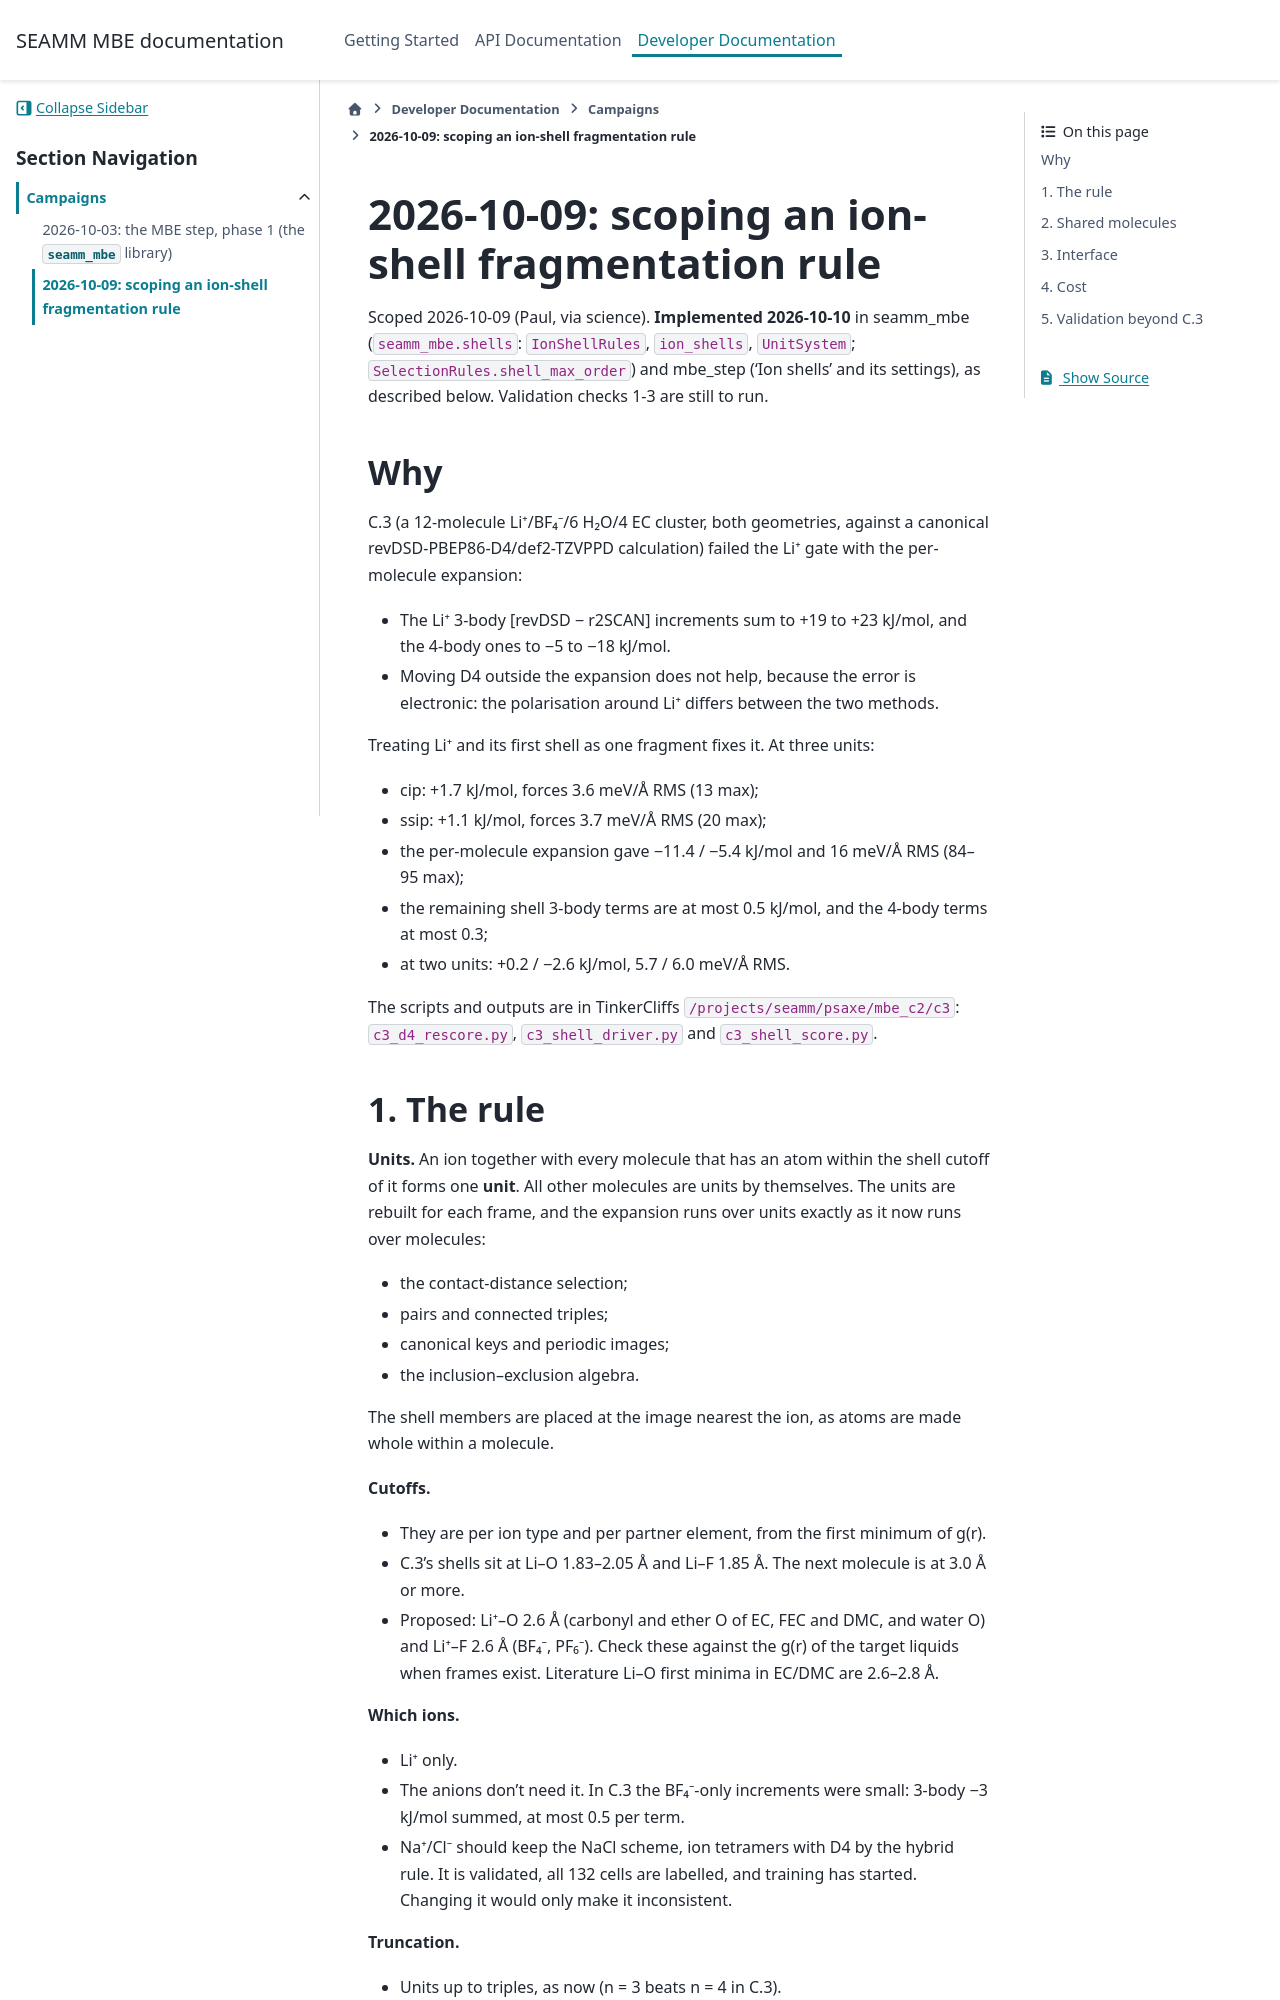

repository: molssi-seamm/seamm_mbe · page: developer_guide/campaigns/2026-10-09/index.html · generator: sphinx

2026-10-09: scoping an ion-shell fragmentation rule
===================================================

Scoped 2026-10-09 (Paul, via science). **Implemented 2026-10-10** in seamm_mbe
(``seamm_mbe.shells``: ``IonShellRules``, ``ion_shells``, ``UnitSystem``;
``SelectionRules.shell_max_order``) and mbe_step ('Ion shells' and its settings),
as described below. Validation checks 1-3 are still to run.

Why
---

C.3 (a 12-molecule Li⁺/BF₄⁻/6 H₂O/4 EC cluster, both geometries, against a
canonical revDSD-PBEP86-D4/def2-TZVPPD calculation) failed the Li⁺ gate with the
per-molecule expansion:

- The Li⁺ 3-body [revDSD − r2SCAN] increments sum to +19 to +23 kJ/mol, and the
  4-body ones to −5 to −18 kJ/mol.
- Moving D4 outside the expansion does not help, because the error is electronic:
  the polarisation around Li⁺ differs between the two methods.

Treating Li⁺ and its first shell as one fragment fixes it. At three units:

- cip: +1.7 kJ/mol, forces 3.6 meV/Å RMS (13 max);
- ssip: +1.1 kJ/mol, forces 3.7 meV/Å RMS (20 max);
- the per-molecule expansion gave −11.4 / −5.4 kJ/mol and 16 meV/Å RMS (84–95
  max);
- the remaining shell 3-body terms are at most 0.5 kJ/mol, and the 4-body terms
  at most 0.3;
- at two units: +0.2 / −2.6 kJ/mol, 5.7 / 6.0 meV/Å RMS.

The scripts and outputs are in TinkerCliffs ``/projects/seamm/psaxe/mbe_c2/c3``:
``c3_d4_rescore.py``, ``c3_shell_driver.py`` and ``c3_shell_score.py``.

1. The rule
-----------

**Units.** An ion together with every molecule that has an atom within the shell
cutoff of it forms one **unit**. All other molecules are units by themselves. The
units are rebuilt for each frame, and the expansion runs over units exactly as it
now runs over molecules:

- the contact-distance selection;
- pairs and connected triples;
- canonical keys and periodic images;
- the inclusion–exclusion algebra.

The shell members are placed at the image nearest the ion, as atoms are made whole
within a molecule.

**Cutoffs.**

- They are per ion type and per partner element, from the first minimum of g(r).
- C.3's shells sit at Li–O 1.83–2.05 Å and Li–F 1.85 Å. The next molecule is at
  3.0 Å or more.
- Proposed: Li⁺–O 2.6 Å (carbonyl and ether O of EC, FEC and DMC, and water O) and
  Li⁺–F 2.6 Å (BF₄⁻, PF₆⁻). Check these against the g(r) of the target liquids
  when frames exist. Literature Li–O first minima in EC/DMC are 2.6–2.8 Å.

**Which ions.**

- Li⁺ only.
- The anions don't need it. In C.3 the BF₄⁻-only increments were small: 3-body −3
  kJ/mol summed, at most 0.5 per term.
- Na⁺/Cl⁻ should keep the NaCl scheme, ion tetramers with D4 by the hybrid rule. It
  is validated, all 132 cells are labelled, and training has started. Changing it
  would only make it inconsistent.

**Truncation.**

- Units up to triples, as now (n = 3 beats n = 4 in C.3).
- A cheaper option is to truncate fragments that hold a shell at pairs (C.3 at n =
  2: ~6 meV/Å RMS, about the carbonate scheme's truncation floor). See `4. Cost`_.
